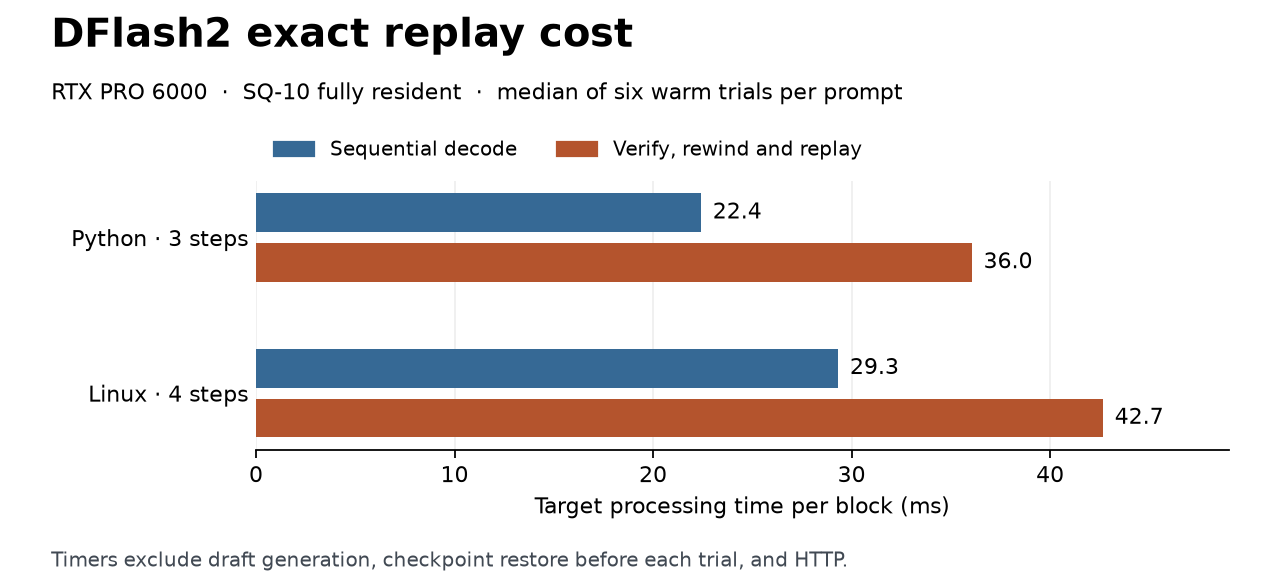

The file beside this chart, header and first rows:
prompt, trial_zero_is_warmup, target_steps, sequential_ms, verify_rewind_replay_ms
python, 0, 3, 22.38, 41.95
python, 1, 3, 22.35, 36.05
python, 2, 3, 22.34, 35.94
python, 3, 3, 22.41, 35.95
python, 4, 3, 22.4, 36.08
python, 5, 3, 22.42, 36.04
python, 6, 3, 22.43, 36.08
linux, 0, 4, 29.26, 48.12
linux, 1, 4, 29.29, 42.69
linux, 2, 4, 29.3, 42.65
linux, 3, 4, 29.32, 42.63
linux, 4, 4, 29.32, 42.66
linux, 5, 4, 29.32, 42.64
linux, 6, 4, 29.33, 42.65
